Run: headless pygame with SDL's dummy video driver; simulated clock (each Clock.tick advances the game by its frame time, no real sleeping); random seed 0; keys injected as events and as key.get_pressed() state; no mouse input.
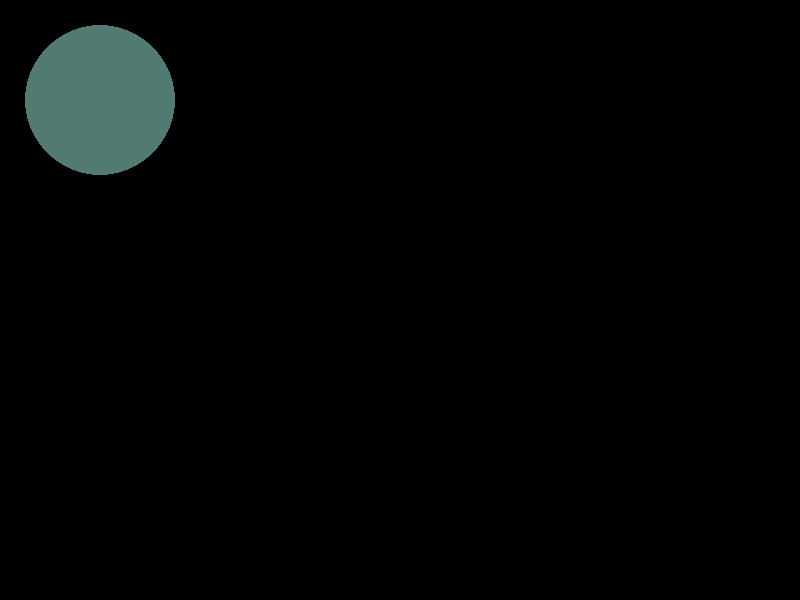
Frame 1 of 4 · flips 1–60 · no input
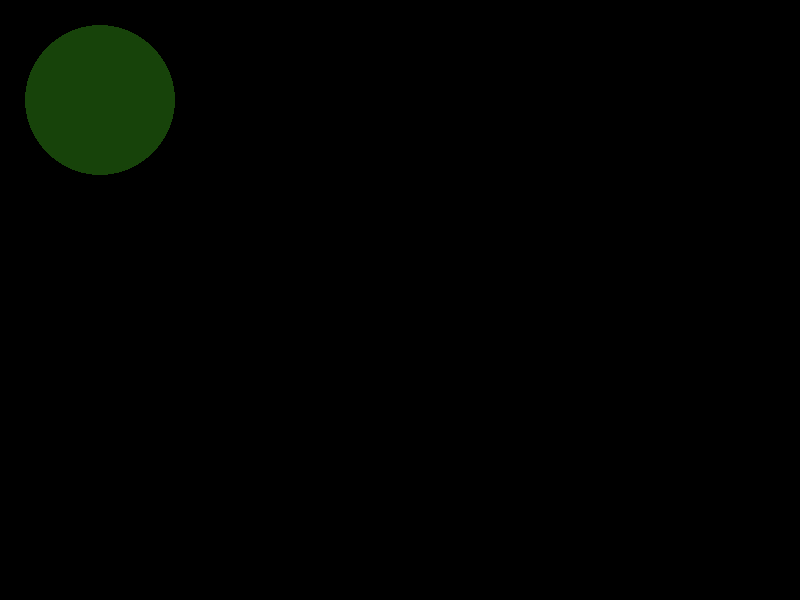
Frame 2 of 4 · flips 61–180 · tapped SPACE, RETURN · held RIGHT (→), D
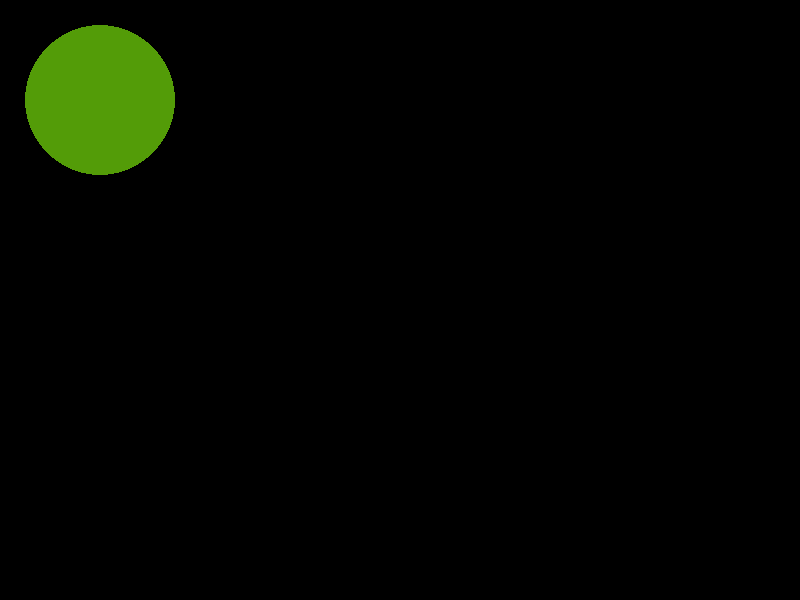
Frame 3 of 4 · flips 181–300 · held DOWN (↓), S
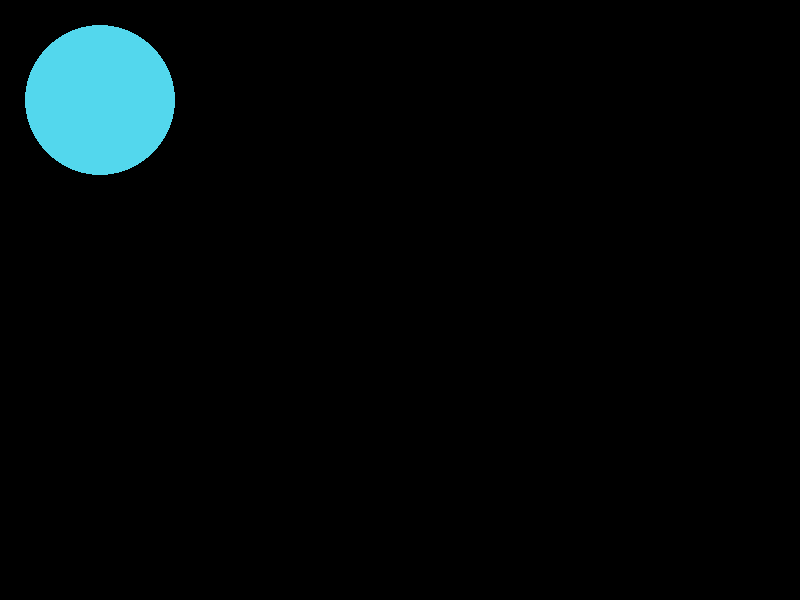
Frame 4 of 4 · flips 301–420 · held LEFT (←), A, UP (↑), W

The pygame program that drew these frames:

# DiscoDot.py
import pygame
import random

pygame.init()
screen = pygame.display.set_mode([800, 600])

keepGoing = True
PURPLE = (128,0,128) # RGB color triplet for GREEN
radius = 75

while keepGoing:
    for event in pygame.event.get(): 
        if event.type == pygame.QUIT: 
            keepGoing = False
    color = (random.randint(0,255),random.randint(0,255),random.randint(0,255))
    #for i in range(150):
        #x = random.randint(1, 700)
        #y = random.randint(0, 500)
        #ls.append([x, y])    
    pygame.draw.circle(screen, color, (100,100), radius)
    pygame.display.update()
   
pygame.quit()
